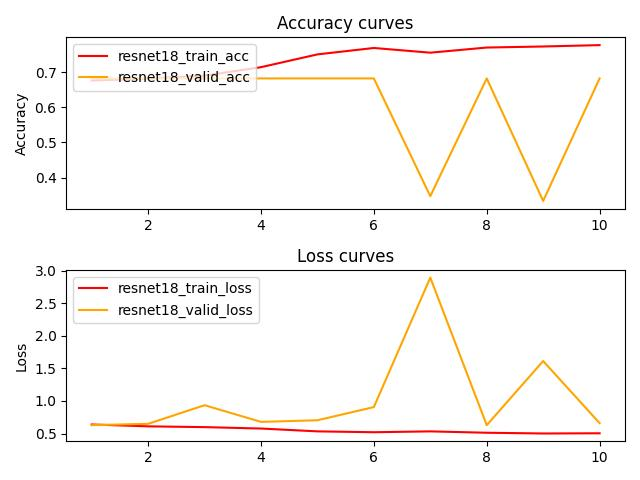

The data file committed next to this chart (first rows):
stuff, Unnamed: 1, Linux-Resnet152-6train_acc, Linux-Resnet152-6valid_acc, Linux-Resnet152-6train_loss, Linux-Resnet152-6valid_loss
, , 0.6764, 0.6823, 0.6385, 0.6281
, , 0.6821, 0.6823, 0.6099, 0.6487
, , 0.6903, 0.6823, 0.598, 0.9346
, , 0.7143, 0.6823, 0.5763, 0.6785
, , 0.7507, 0.6823, 0.5328, 0.7033
, , 0.769, 0.6823, 0.5195, 0.9061
, , 0.7556, 0.3471, 0.5328, 2.895
, , 0.7702, 0.6823, 0.5115, 0.6281
, , 0.7732, 0.3333, 0.5003, 1.613
, , 0.7771, 0.6823, 0.5033, 0.6592
